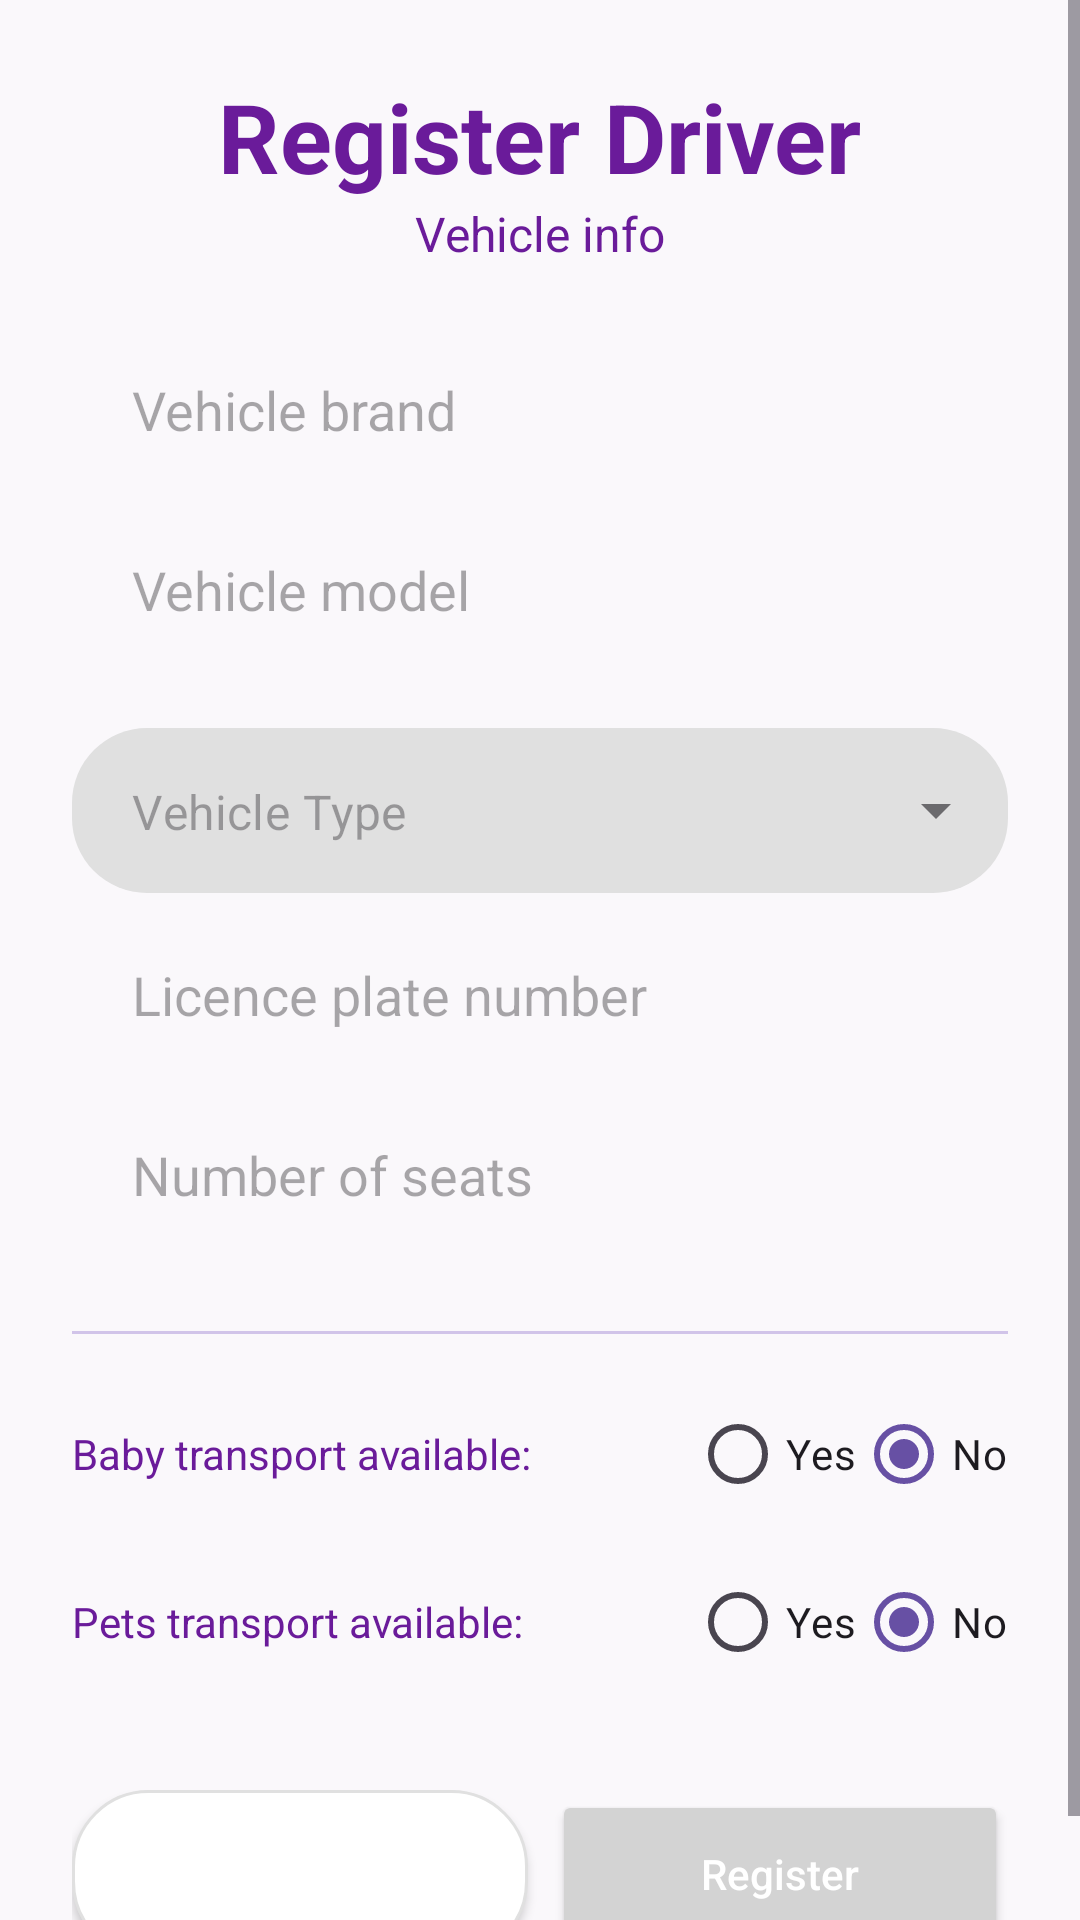

Layout XML and referenced resources for this Android screen:
<!-- AndroidManifest.xml: application theme Theme.TaxiApp -->
<!-- res/layout/fragment_register_driver_vehicle_info.xml -->
<?xml version="1.0" encoding="utf-8"?>
<ScrollView xmlns:android="http://schemas.android.com/apk/res/android"
    xmlns:app="http://schemas.android.com/apk/res-auto"
    android:layout_width="match_parent"
    android:layout_height="match_parent"
    android:background="#FAF8FB">

    <androidx.constraintlayout.widget.ConstraintLayout
        android:layout_width="match_parent"
        android:layout_height="wrap_content"
        android:padding="24dp">

        <TextView
            android:id="@+id/tvTitle"
            android:layout_width="wrap_content"
            android:layout_height="wrap_content"
            android:text="@string/register_driver"
            android:textColor="#6A1B9A"
            android:textSize="32sp"
            android:textStyle="bold"
            app:layout_constraintTop_toTopOf="parent"
            app:layout_constraintStart_toStartOf="parent"
            app:layout_constraintEnd_toEndOf="parent" />

        <TextView
            android:id="@+id/tvSubtitle"
            android:layout_width="wrap_content"
            android:layout_height="wrap_content"
            android:text="@string/vehicle_info"
            android:textColor="#6A1B9A"
            android:textSize="16sp"
            app:layout_constraintTop_toBottomOf="@id/tvTitle"
            app:layout_constraintStart_toStartOf="parent"
            app:layout_constraintEnd_toEndOf="parent" />

        <LinearLayout
            android:id="@+id/fieldsLayout"
            android:layout_width="match_parent"
            android:layout_height="wrap_content"
            android:orientation="vertical"
            android:layout_marginTop="24dp"
            app:layout_constraintTop_toBottomOf="@id/tvSubtitle">

            <EditText
                android:id="@+id/etVehicleBrand"
                android:layout_width="match_parent"
                android:layout_height="48dp"
                android:hint="@string/vehicle_brand"
                android:background="@drawable/rounded_input"
                android:paddingStart="20dp"
                android:layout_marginBottom="12dp"/>

            <EditText
                android:id="@+id/etVehicleModel"
                android:layout_width="match_parent"
                android:layout_height="48dp"
                android:hint="@string/vehicle_model"
                android:background="@drawable/rounded_input"
                android:paddingStart="20dp"
                android:layout_marginBottom="12dp"/>

            <com.google.android.material.textfield.TextInputLayout
                android:id="@+id/textInputLayoutVehicleType"
                style="@style/Widget.MaterialComponents.TextInputLayout.OutlinedBox.ExposedDropdownMenu"
                android:layout_width="match_parent"
                android:layout_height="wrap_content"
                android:layout_marginTop="10dp"
                android:layout_marginBottom="10dp"
                app:boxBackgroundColor="#E0E0E0"
                app:boxCornerRadiusBottomEnd="25dp"
                app:boxCornerRadiusBottomStart="25dp"
                app:boxCornerRadiusTopEnd="25dp"
                app:boxCornerRadiusTopStart="25dp"
                app:boxStrokeWidth="0dp"
                app:boxStrokeWidthFocused="0dp"
                app:hintEnabled="false">
                <AutoCompleteTextView
                android:id="@+id/spinnerVehicleType"
                android:layout_width="match_parent"
                android:layout_height="55dp"
                    android:background="@null"
                android:hint="@string/vehicle_type"
                android:inputType="none"
                android:paddingStart="20dp"
                    android:paddingEnd="20dp"
                android:textSize="16sp" />

            </com.google.android.material.textfield.TextInputLayout>

            <EditText
                android:id="@+id/etPlateNumber"
                android:layout_width="match_parent"
                android:layout_height="48dp"
                android:hint="@string/licence_plate_number"
                android:background="@drawable/rounded_input"
                android:paddingStart="20dp"
                android:layout_marginBottom="12dp"/>

            <EditText
                android:id="@+id/etNumberOfSeats"
                android:layout_width="match_parent"
                android:layout_height="48dp"
                android:hint="@string/number_of_seats"
                android:background="@drawable/rounded_input"
                android:paddingStart="20dp"
                android:inputType="number"
                android:layout_marginBottom="12dp"/>

        </LinearLayout>

        <View
            android:id="@+id/divider"
            android:layout_width="match_parent"
            android:layout_height="1dp"
            android:background="#D1C4E9"
            android:layout_marginTop="16dp"
            app:layout_constraintTop_toBottomOf="@id/fieldsLayout"/>

        <LinearLayout
            android:id="@+id/optionsLayout"
            android:layout_width="match_parent"
            android:layout_height="wrap_content"
            android:orientation="vertical"
            android:layout_marginTop="16dp"
            app:layout_constraintTop_toBottomOf="@id/divider">

            <LinearLayout
                android:layout_width="match_parent"
                android:layout_height="wrap_content"
                android:orientation="horizontal"
                android:gravity="center_vertical">
                <TextView
                    android:layout_width="0dp"
                    android:layout_height="wrap_content"
                    android:layout_weight="1"
                    android:text="@string/baby_transport_available"
                    android:textColor="#6A1B9A" />
                <RadioGroup
                    android:id="@+id/rgBaby"
                    android:layout_width="wrap_content"
                    android:layout_height="wrap_content"
                    android:orientation="horizontal">
                    <RadioButton android:id="@+id/rbBabyYes" android:layout_width="wrap_content" android:layout_height="wrap_content" android:text="@string/yes" />
                    <RadioButton android:id="@+id/rbBabyNo" android:layout_width="wrap_content" android:layout_height="wrap_content" android:text="@string/no" android:checked="true" />
                </RadioGroup>
            </LinearLayout>

            <LinearLayout
                android:layout_width="match_parent"
                android:layout_height="wrap_content"
                android:orientation="horizontal"
                android:gravity="center_vertical"
                android:layout_marginTop="8dp">
                <TextView
                    android:layout_width="0dp"
                    android:layout_height="wrap_content"
                    android:layout_weight="1"
                    android:text="@string/pets_transport_available"
                    android:textColor="#6A1B9A" />
                <RadioGroup
                    android:id="@+id/rgPets"
                    android:layout_width="wrap_content"
                    android:layout_height="wrap_content"
                    android:orientation="horizontal">
                    <RadioButton android:id="@+id/rbPetsYes" android:layout_width="wrap_content" android:layout_height="wrap_content" android:text="@string/yes" />
                    <RadioButton android:id="@+id/rbPetsNo" android:layout_width="wrap_content" android:layout_height="wrap_content" android:text="@string/no" android:checked="true" />
                </RadioGroup>
            </LinearLayout>
        </LinearLayout>

        <LinearLayout
            android:layout_width="match_parent"
            android:layout_height="wrap_content"
            android:orientation="horizontal"
            android:layout_marginTop="32dp"
            app:layout_constraintTop_toBottomOf="@id/optionsLayout"
            app:layout_constraintBottom_toBottomOf="parent">

            <Button
                android:id="@+id/btnCancel"
                android:layout_width="0dp"
                android:layout_height="56dp"
                android:layout_weight="1"
                android:text="@string/cancel"
                android:textAllCaps="false"
                android:textColor="@color/white"
                android:background="@drawable/button_outline"
                android:layout_marginEnd="8dp"/>

            <Button
                android:id="@+id/btnRegister"
                android:layout_width="0dp"
                android:layout_height="56dp"
                android:layout_weight="1"
                android:text="@string/register"
                android:textAllCaps="false"
                android:backgroundTint="#D3D3D3"
                android:textColor="#FFFFFF"/>
        </LinearLayout>

    </androidx.constraintlayout.widget.ConstraintLayout>
</ScrollView>
<!-- resources referenced by this layout -->
<resources>
  <color name="white">#FFFFFFFF</color>
  <!-- drawable button_outline (drawable) -->
  <shape xmlns:android="http://schemas.android.com/apk/res/android">
      <solid android:color="#FFFFFF" />
      <stroke android:width="1dp" android:color="#E0E0E0" />
      <corners android:radius="25dp" />
  </shape>
  <string name="baby_transport_available">Baby transport available:</string>
  <string name="cancel">Cancel</string>
  <string name="licence_plate_number">Licence plate number</string>
  <string name="no">No</string>
  <string name="number_of_seats">Number of seats</string>
  <string name="pets_transport_available">Pets transport available:</string>
  <string name="register">Register</string>
  <string name="register_driver">Register Driver</string>
  <string name="vehicle_brand">Vehicle brand</string>
  <string name="vehicle_info">Vehicle info</string>
  <string name="vehicle_model">Vehicle model</string>
  <string name="vehicle_type">Vehicle Type</string>
  <string name="yes">Yes</string>
  <style name="Theme.TaxiApp" parent="Base.Theme.TaxiApp" />
  <style name="Base.Theme.TaxiApp" parent="Theme.Material3.DayNight.NoActionBar">
          
          
      </style>
</resources>
